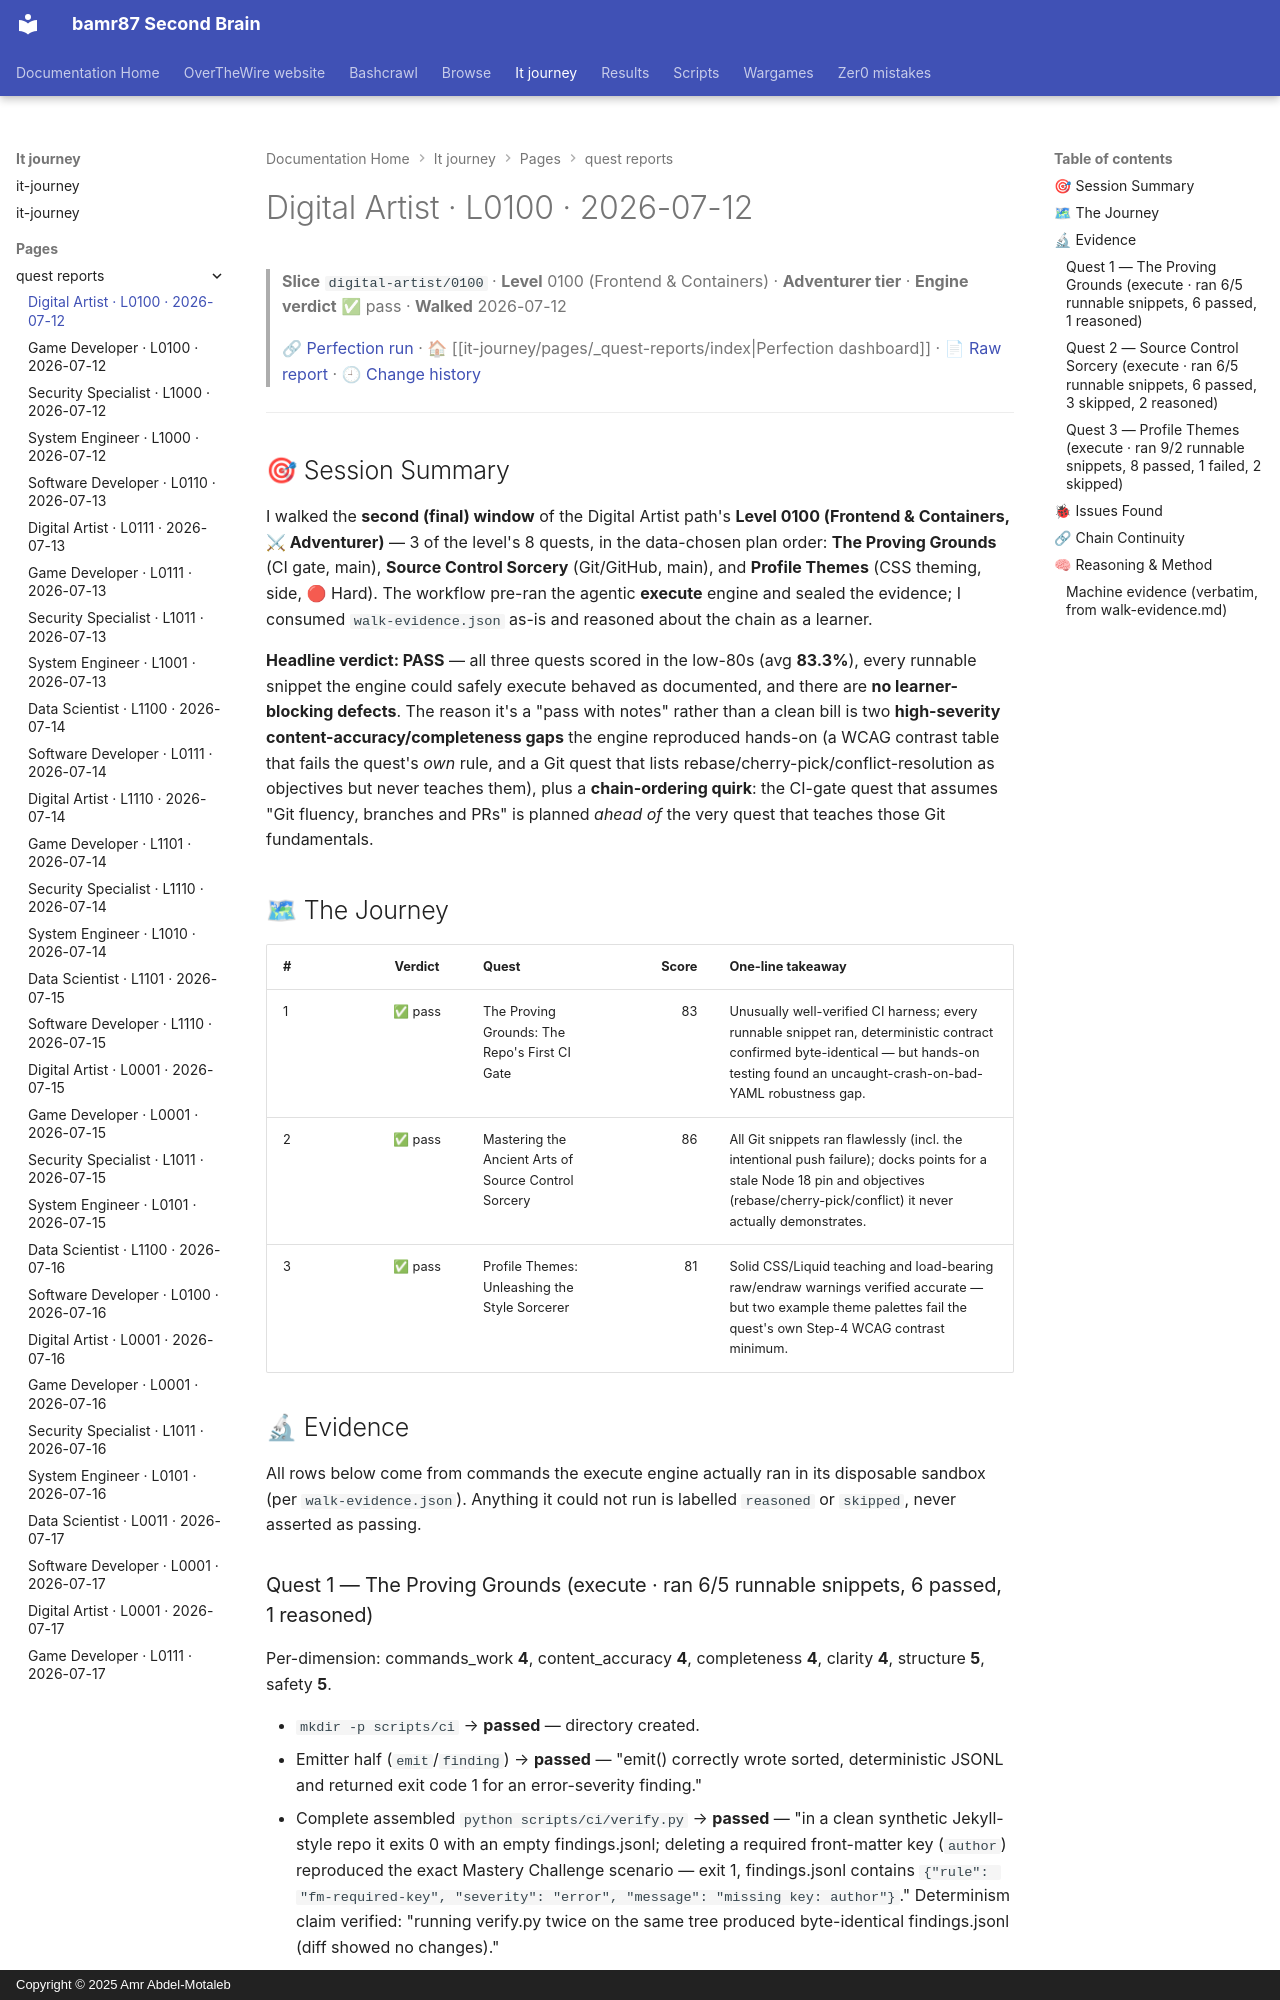

repository: bamr87/README · page: it-journey/pages/_quest-reports/2026-07-12-digital-artist-0100/index.html · generator: mkdocs · copyright: Copyright © 2025 Amr Abdel-Motaleb

---
author: Quest Perfection Loop
categories:
- Quest Reports
- Digital Artist
character: digital-artist
date: '2026-07-12T00:00:00.000Z'
description: Quest-perfection walkthrough of the Frontend & Containers slice digital-artist/0100
  on 2026-07-12, engine verdict pass. An evidence-based, learner's-eye…
excerpt: 'Digital Artist · Level 0100 — Frontend & Containers: an evidence-based quest-perfection
  walkthrough from 2026-07-12.'
level: '0100'
quest_count: 3
render_with_liquid: false
run_url: https://github.com/bamr87/it-journey/actions/runs/29190829265
slice: digital-artist/0100
source_file: pages/_quest-reports/2026-07-12-digital-artist-0100.md
source_repo: bamr87/it-journey
source_report: test/quest-validator/walkthroughs/2026-07-12-digital-artist-0100.md
source_url: https://github.com/bamr87/it-journey/blob/main/pages/_quest-reports/2026-07-12-digital-artist-0100.md
tags:
- digital-artist
- level-0100
- walkthrough
- quest-perfection
- pass
- frontend-containers
theme: Frontend & Containers
tier: Adventurer
title: Digital Artist · L0100 · 2026-07-12
verdict: pass
walk_date: '2026-07-12'
---

> **Slice** `digital-artist/0100` · **Level** 0100 (Frontend & Containers) · **Adventurer tier** · **Engine verdict** ✅ pass · **Walked** 2026-07-12
>
> 🔗 [Perfection run](https://github.com/bamr87/it-journey/actions/runs/29190829265) · 🏠 [[it-journey/pages/_quest-reports/index|Perfection dashboard]] · 📄 [Raw report](https://github.com/bamr87/it-journey/blob/main/test/quest-validator/walkthroughs/2026-07-12-digital-artist-0100.md) · 🕘 [Change history](https://github.com/bamr87/it-journey/commits/main/test/quest-validator/walkthroughs/2026-07-12-digital-artist-0100.md)

---

## 🎯 Session Summary

I walked the **second (final) window** of the Digital Artist path's **Level 0100 (Frontend & Containers, ⚔ Adventurer)** — 3 of the level's 8 quests, in the data-chosen plan order: **The Proving Grounds** (CI gate, main), **Source Control Sorcery** (Git/GitHub, main), and **Profile Themes** (CSS theming, side, 🔴 Hard). The workflow pre-ran the agentic **execute** engine and sealed the evidence; I consumed `walk-evidence.json` as-is and reasoned about the chain as a learner.

**Headline verdict: PASS** — all three quests scored in the low-80s (avg **83.3%**), every runnable snippet the engine could safely execute behaved as documented, and there are **no learner-blocking defects**. The reason it's a "pass with notes" rather than a clean bill is two **high-severity content-accuracy/completeness gaps** the engine reproduced hands-on (a WCAG contrast table that fails the quest's *own* rule, and a Git quest that lists rebase/cherry-pick/conflict-resolution as objectives but never teaches them), plus a **chain-ordering quirk**: the CI-gate quest that assumes "Git fluency, branches and PRs" is planned *ahead of* the very quest that teaches those Git fundamentals.

## 🗺 The Journey

| # | Verdict | Quest | Score | One-line takeaway |
|---|:---:|---|--:|---|
| 1 | ✅ pass | The Proving Grounds: The Repo's First CI Gate | 83 | Unusually well-verified CI harness; every runnable snippet ran, deterministic contract confirmed byte-identical — but hands-on testing found an uncaught-crash-on-bad-YAML robustness gap. |
| 2 | ✅ pass | Mastering the Ancient Arts of Source Control Sorcery | 86 | All Git snippets ran flawlessly (incl. the intentional push failure); docks points for a stale Node 18 pin and objectives (rebase/cherry-pick/conflict) it never actually demonstrates. |
| 3 | ✅ pass | Profile Themes: Unleashing the Style Sorcerer | 81 | Solid CSS/Liquid teaching and load-bearing raw/endraw warnings verified accurate — but two example theme palettes fail the quest's own Step-4 WCAG contrast minimum. |

## 🔬 Evidence

All rows below come from commands the execute engine actually ran in its disposable sandbox (per `walk-evidence.json`). Anything it could not run is labelled `reasoned` or `skipped`, never asserted as passing.
